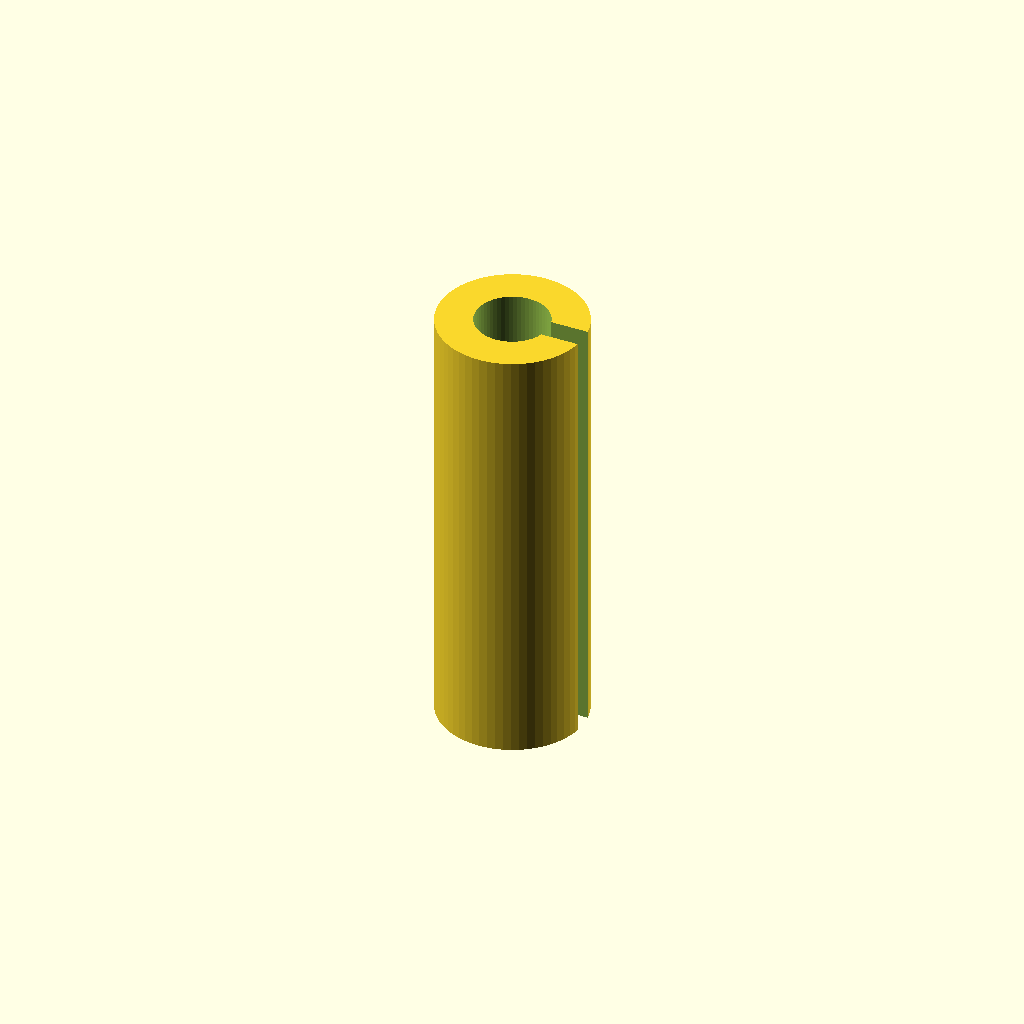
Cell 1: the model at its default parameters.
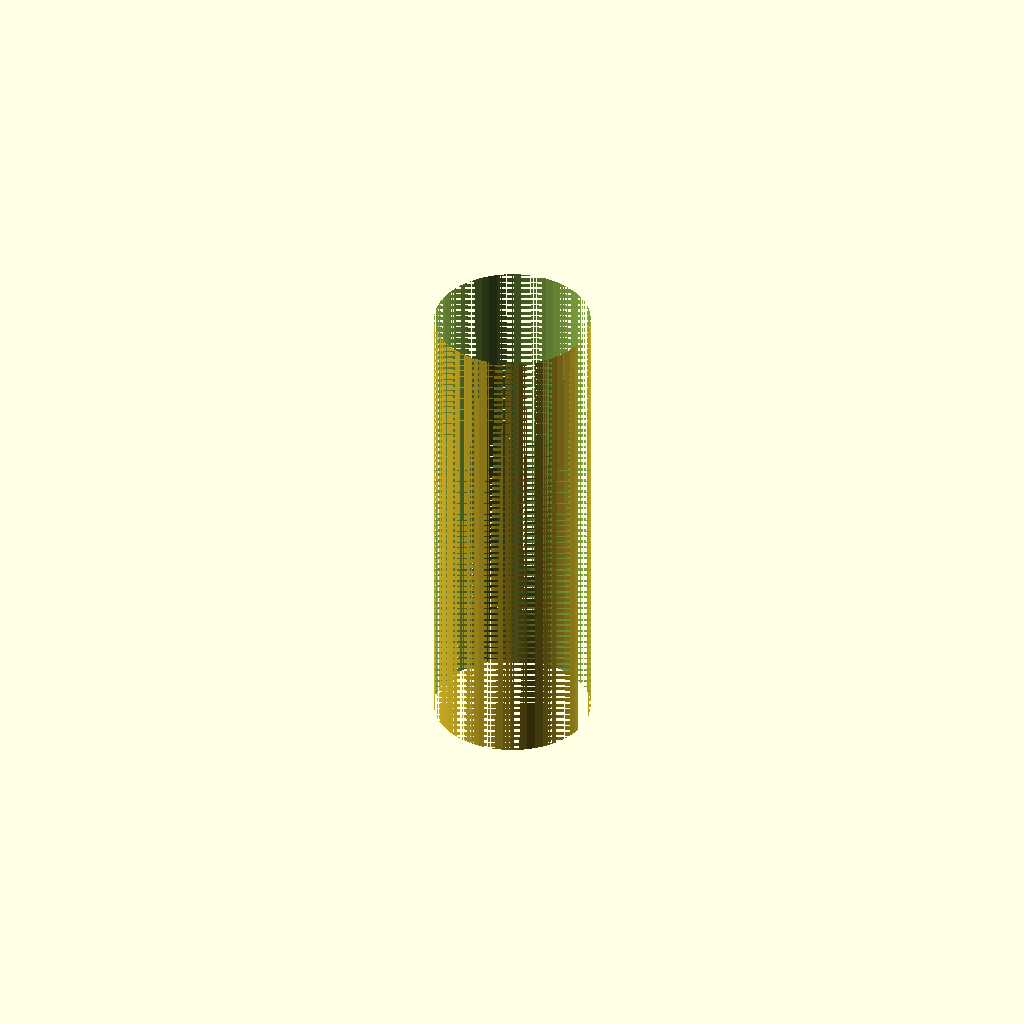
Cell 2: inner_d = 8 (everything else at default).
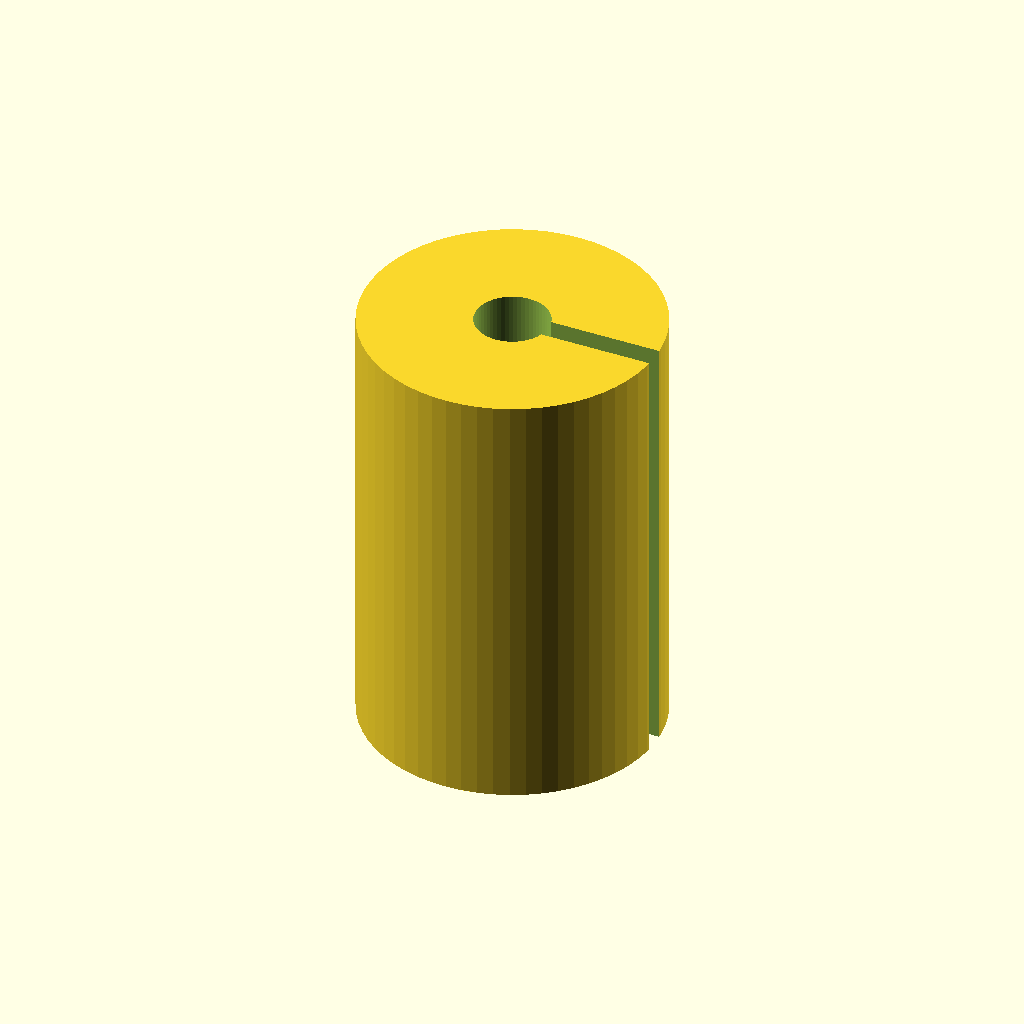
Cell 3: the same model with outer_d = 16.
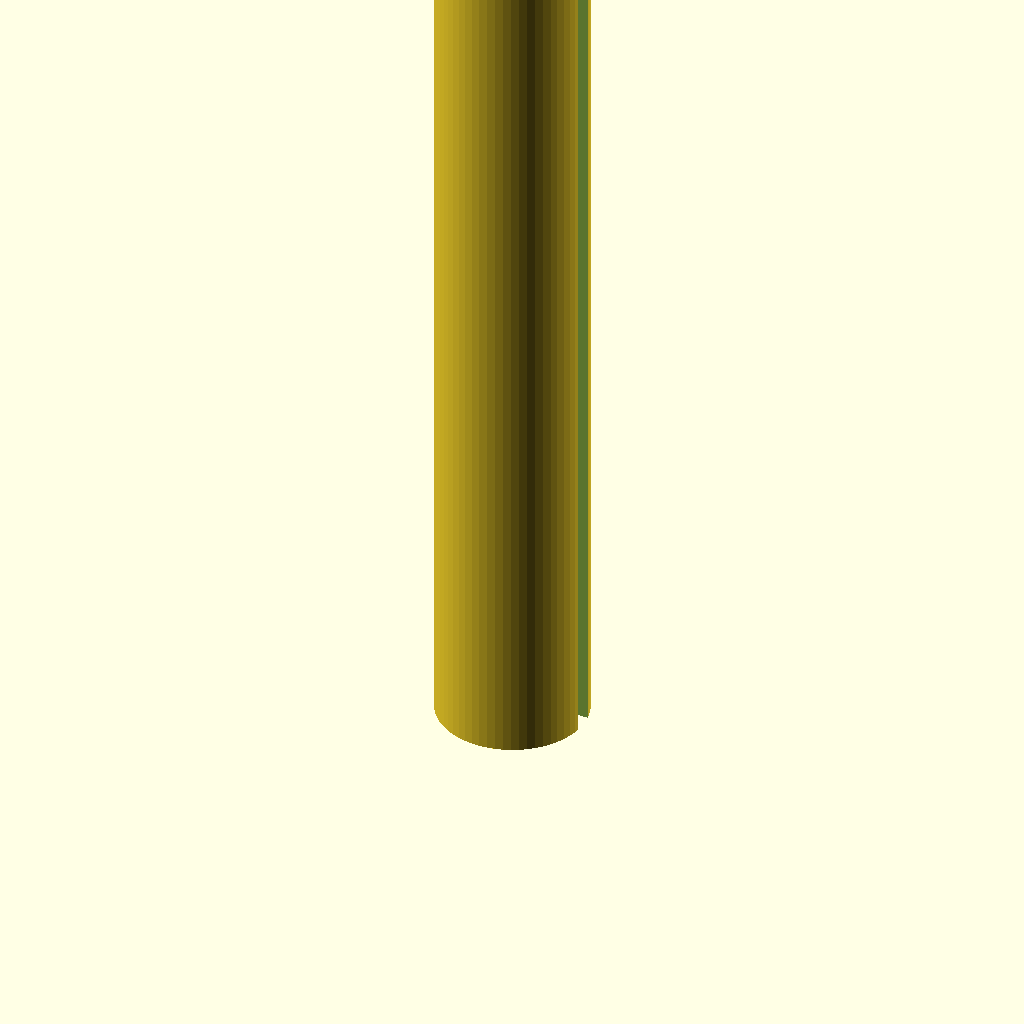
Cell 4: the same model with length = 48.
All cells are drawn from one camera (rotation 55°, 0°, 25°, orthographic, colour scheme Cornfield), so only the parameter changes between them.
OpenSCAD source file optional_data/data/parts/part_0652.scad:
// Slotted spring pin sleeve.
$fn = 60;
eps = 0.02;
inner_d = 4;
outer_d = 8;
length = 24;
slot_w = 1.2;
difference() {
    cylinder(d = outer_d, h = length);
    translate([0, 0, -eps]) cylinder(d = inner_d, h = length + 2 * eps);
    translate([0, -slot_w / 2, -eps]) cube([outer_d / 2 + eps, slot_w, length + 2 * eps]);
}
Customizer parameters (derived from the source; name, type, default, range or options):
eps: number, default 0.02
inner_d: number, default 4
outer_d: number, default 8
length: number, default 24
slot_w: number, default 1.2
